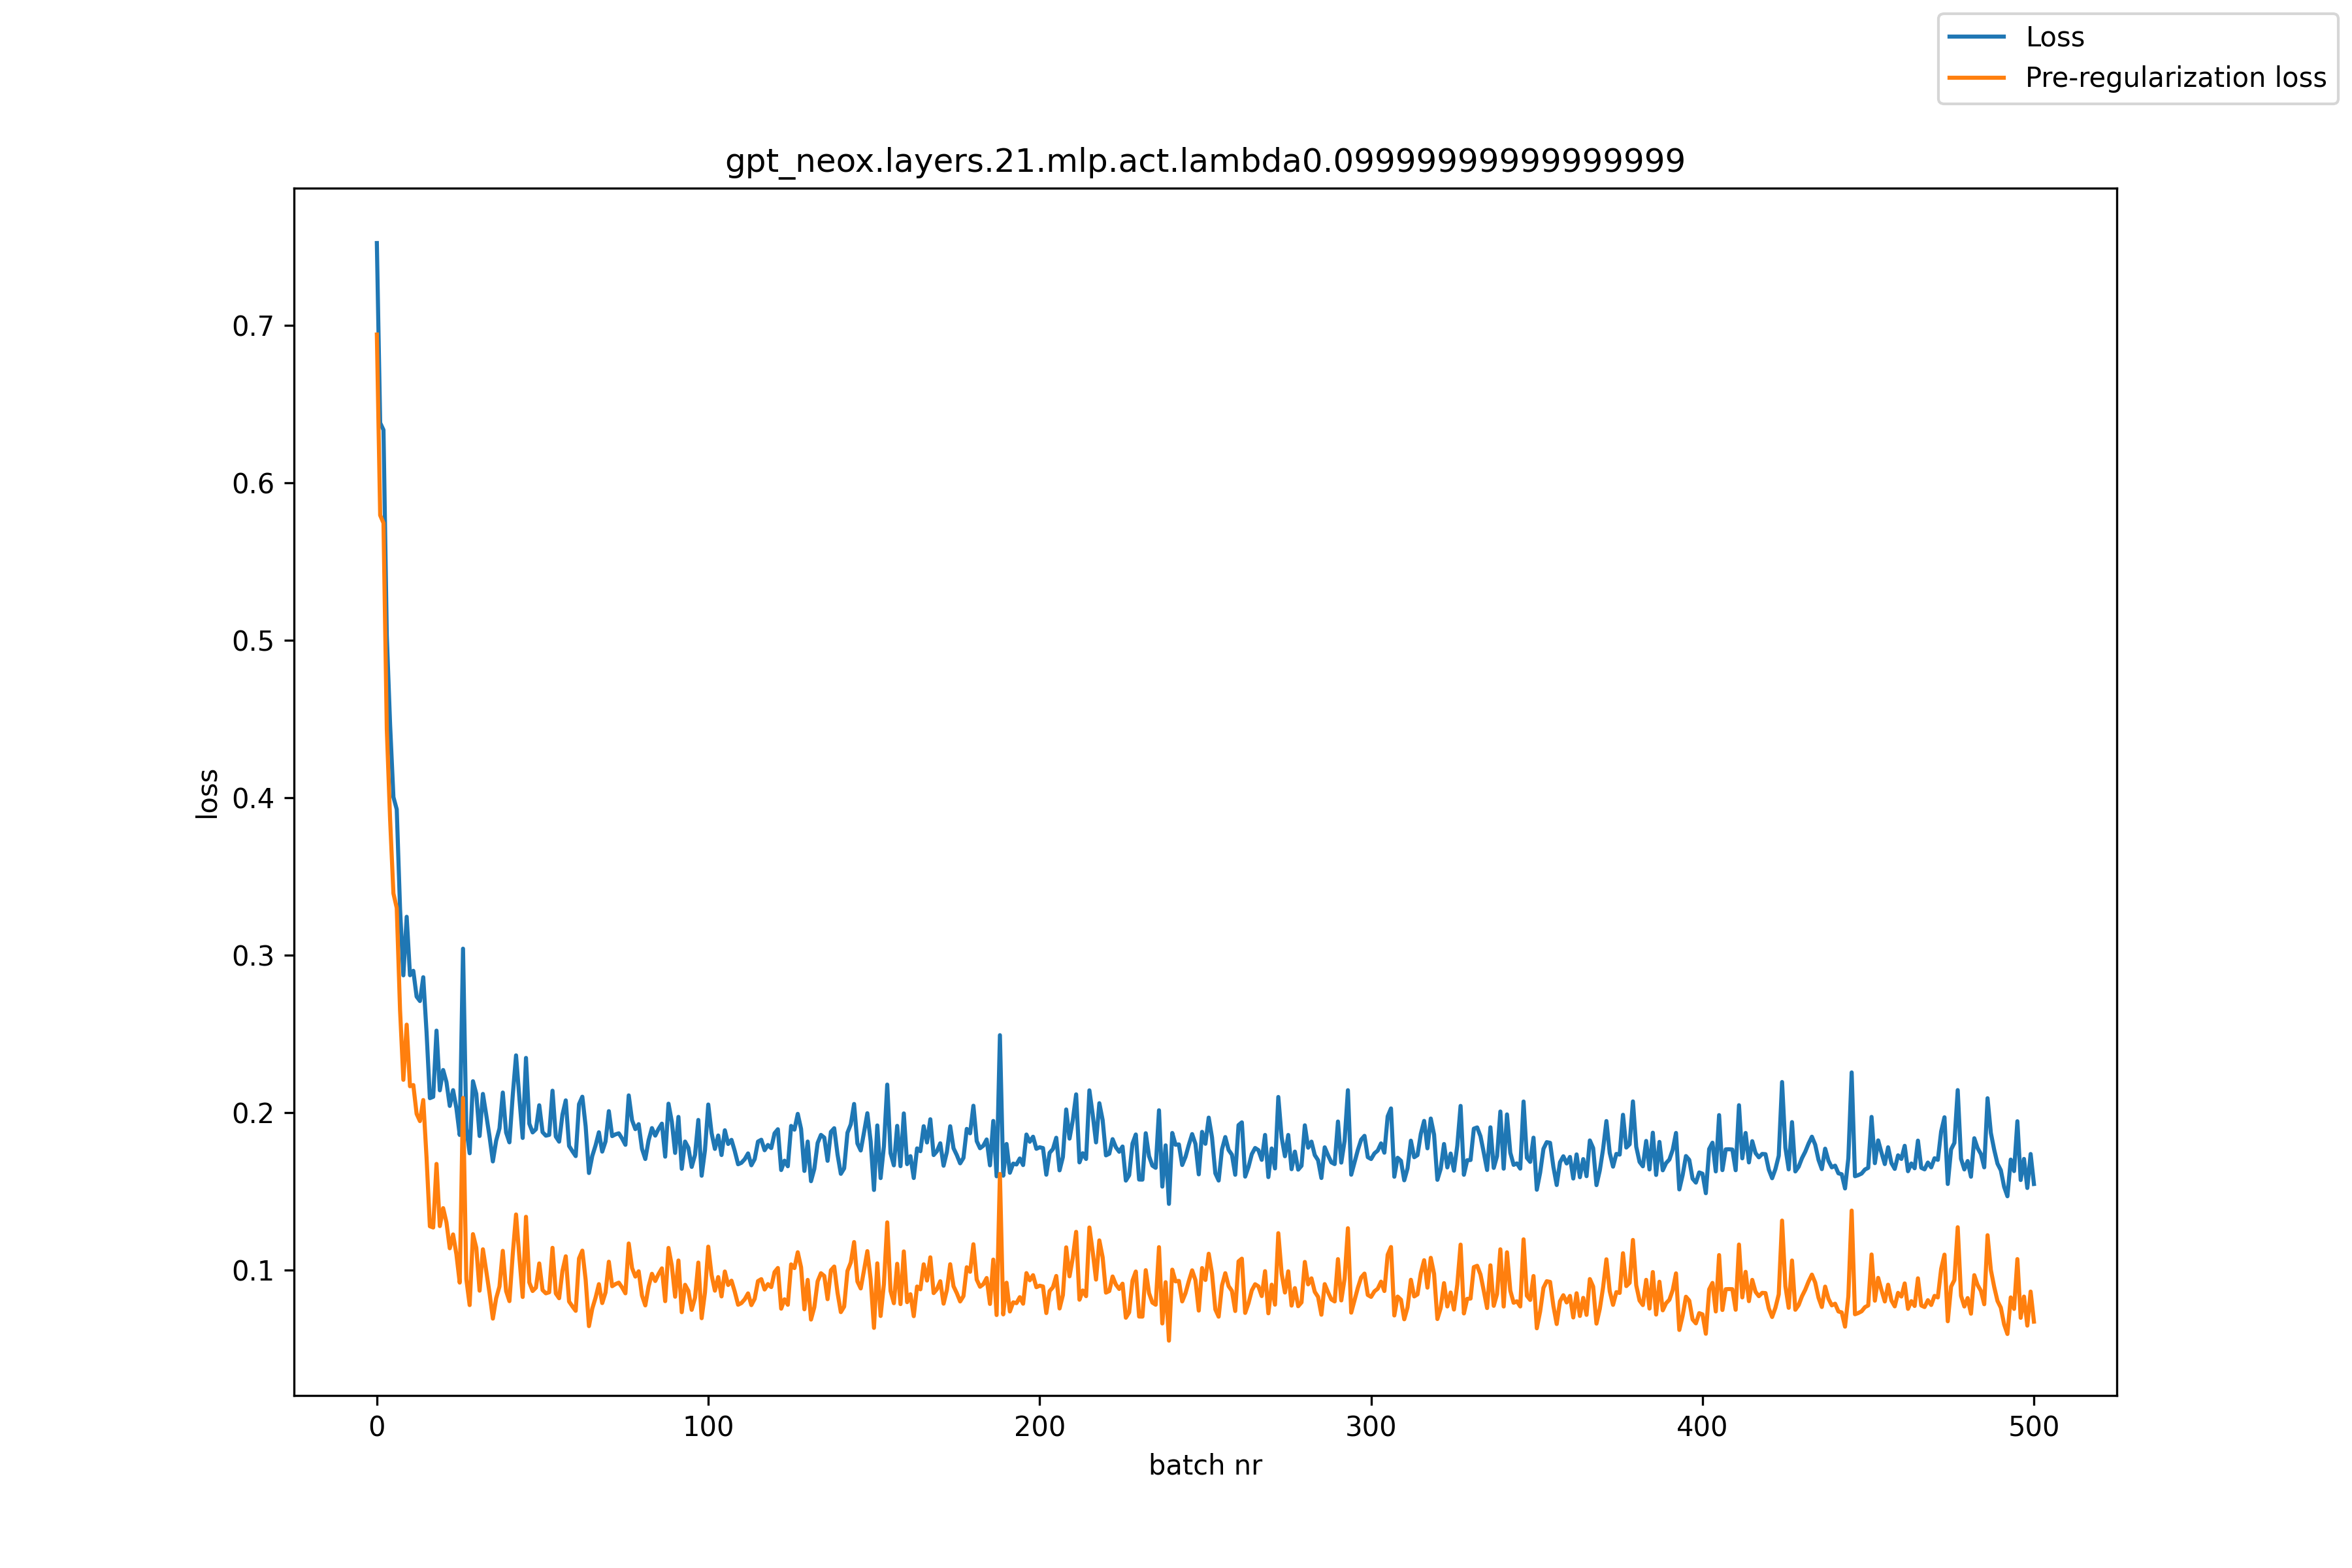

Values plotted in this chart, from the file beside it:
, loss, pre_reg_loss
0, 0.7522, 0.6941
1, 0.638, 0.5794
2, 0.6335, 0.5744
3, 0.5029, 0.4435
4, 0.4463, 0.3862
5, 0.4004, 0.3392
6, 0.3926, 0.33
7, 0.3296, 0.2652
8, 0.2872, 0.2209
9, 0.3244, 0.2559
10, 0.2873, 0.2168
11, 0.2901, 0.2176
12, 0.2737, 0.1993
13, 0.2709, 0.1947
14, 0.286, 0.2081
15, 0.2509, 0.1713
16, 0.2093, 0.1279
17, 0.2101, 0.1271
18, 0.2521, 0.1675
19, 0.2142, 0.128
20, 0.2271, 0.1394
21, 0.2195, 0.1304
22, 0.2043, 0.1139
23, 0.2143, 0.1227
24, 0.2029, 0.1102
25, 0.1859, 0.09213
26, 0.3042, 0.2094
27, 0.19, 0.09437
28, 0.1743, 0.07787
29, 0.22, 0.1229
30, 0.212, 0.1143
31, 0.1852, 0.08702
32, 0.2119, 0.1133
33, 0.1987, 0.09963
34, 0.1849, 0.08546
35, 0.1691, 0.06928
36, 0.1823, 0.08217
37, 0.19, 0.08972
38, 0.2128, 0.1123
39, 0.1874, 0.08678
40, 0.1812, 0.08037
41, 0.211, 0.11
42, 0.2364, 0.1354
43, 0.2094, 0.1084
44, 0.184, 0.08301
45, 0.2348, 0.1339
46, 0.1931, 0.09226
47, 0.1875, 0.0868
48, 0.1895, 0.08896
49, 0.2047, 0.1043
50, 0.1877, 0.08742
51, 0.1854, 0.08533
52, 0.1859, 0.08601
53, 0.214, 0.1142
54, 0.1848, 0.08524
55, 0.1816, 0.08222
56, 0.1988, 0.0996
57, 0.2078, 0.1088
58, 0.1789, 0.08013
59, 0.1756, 0.07705
... 441 more rows
